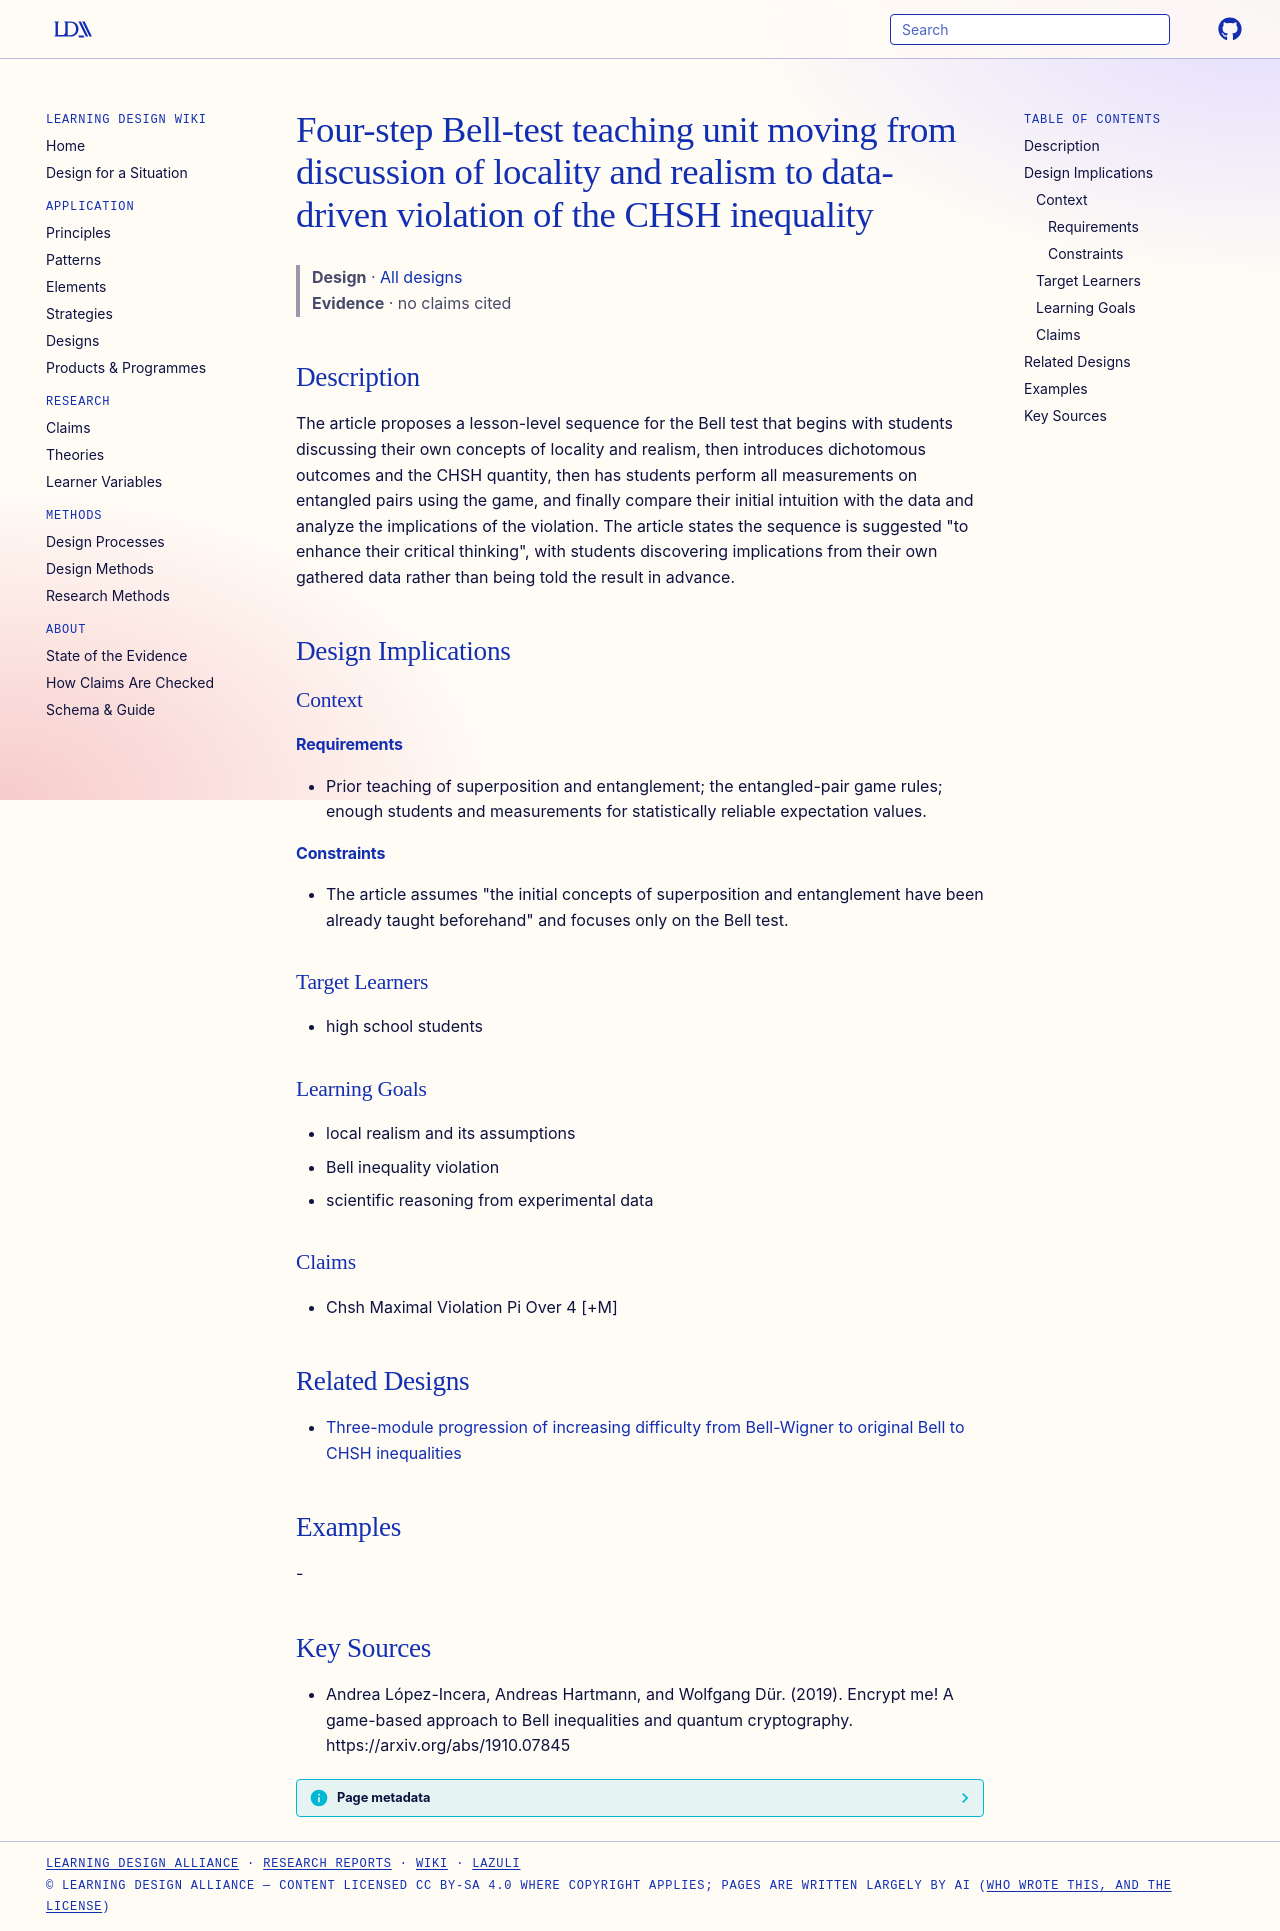

repository: Learning-Design-Alliance/learning-wiki · page: designs/four-step-bell-test-unit-sequence/index.html · generator: mkdocs

---
type: design
id: four-step-bell-test-unit-sequence
title: Four-step Bell-test teaching unit moving from discussion of locality and realism to data-driven violation of the CHSH inequality
description: The article proposes a lesson-level sequence for the Bell test that begins with students discussing their own concepts of locality and realism, then introduces dichotomous outcomes and the CHSH quantity, then has stud...
status: review
generated:
  by: "process:settle-candidates"
  at: 2026-11-18
sources:
  - id: andrea-lópez-incera-2019
    resource: "https://arxiv.org/abs/1910.07845"
    title: "Andrea López-Incera, Andreas Hartmann, and Wolfgang Dür. (2019). Encrypt me! A game-based approach to Bell inequalities and quantum cryptography. https://arxiv.org/abs/1910.07845"
    author: Andrea López-Incera, Andreas Hartmann, and Wolfgang Dür
---

# Four-step Bell-test teaching unit moving from discussion of locality and realism to data-driven violation of the CHSH inequality

> **Design** · [All designs](index.md)
> **Evidence** · no claims cited

## Description
The article proposes a lesson-level sequence for the Bell test that begins with students discussing their own concepts of locality and realism, then introduces dichotomous outcomes and the CHSH quantity, then has students perform all measurements on entangled pairs using the game, and finally compare their initial intuition with the data and analyze the implications of the violation. The article states the sequence is suggested "to enhance their critical thinking", with students discovering implications from their own gathered data rather than being told the result in advance.

## Design Implications

### Context
#### Requirements
- Prior teaching of superposition and entanglement; the entangled-pair game rules; enough students and measurements for statistically reliable expectation values.
#### Constraints
- The article assumes "the initial concepts of superposition and entanglement have been already taught beforehand" and focuses only on the Bell test.

### Target Learners
- high school students

### Learning Goals
- local realism and its assumptions
- Bell inequality violation
- scientific reasoning from experimental data

### Claims
- Chsh Maximal Violation Pi Over 4 [+M]

## Related Designs

- [Three-module progression of increasing difficulty from Bell-Wigner to original Bell to CHSH inequalities](three-module-bell-inequality-progression.md)

## Examples
-

## Key Sources
- Andrea López-Incera, Andreas Hartmann, and Wolfgang Dür. (2019). Encrypt me! A game-based approach to Bell inequalities and quantum cryptography. https://arxiv.org/abs/1910.07845
